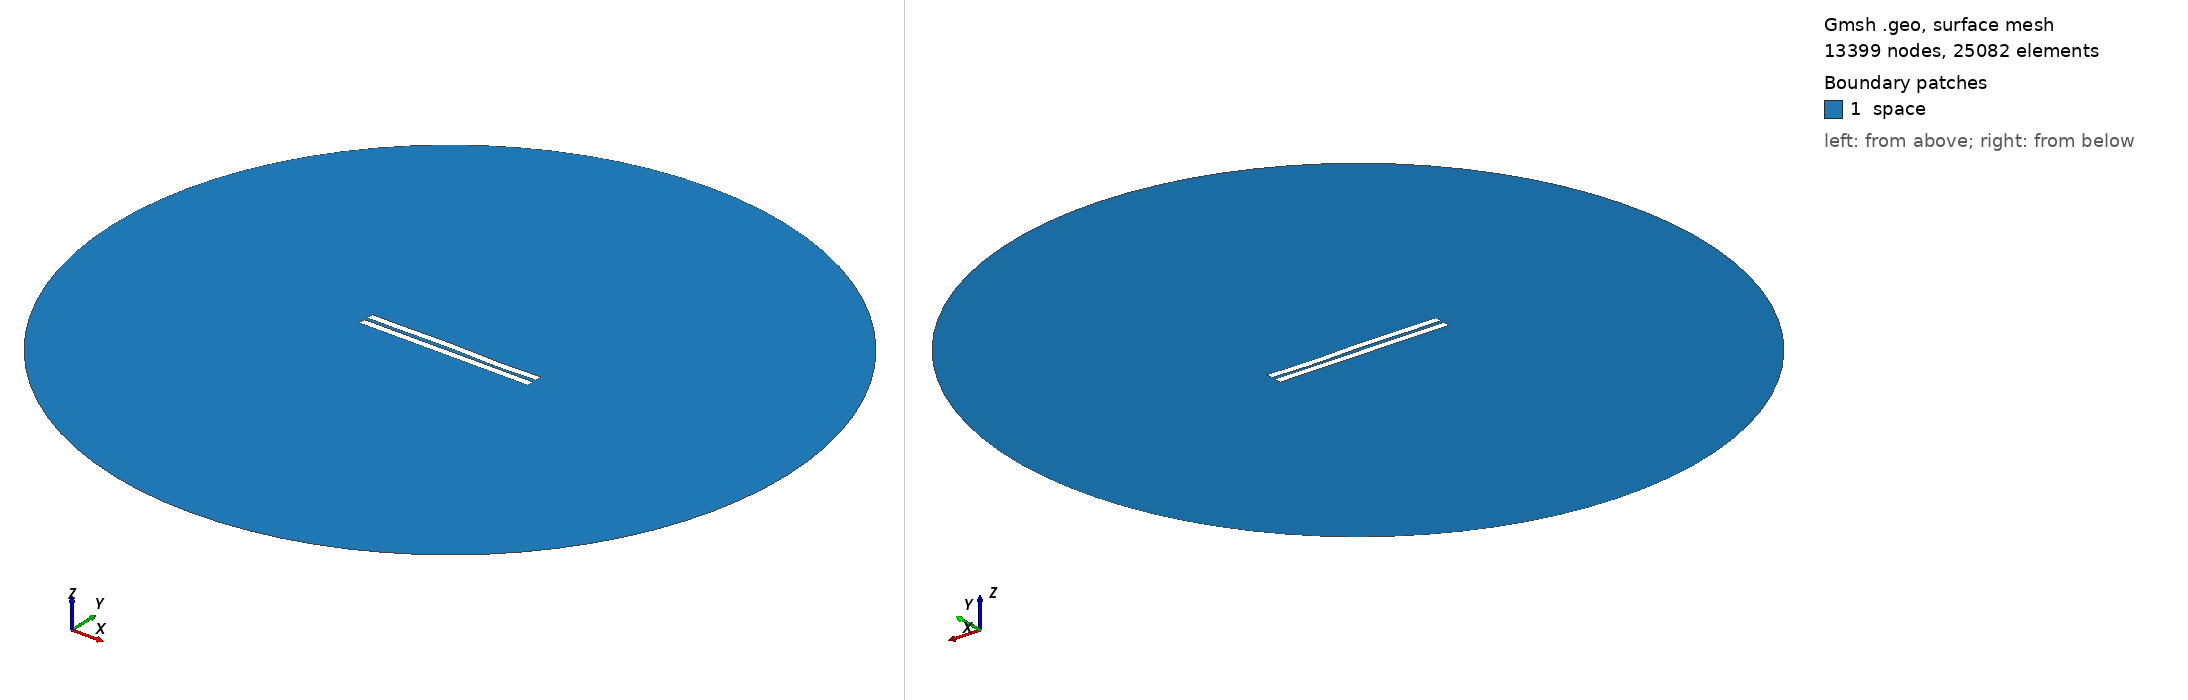

Gmsh geometry script, surface-meshed: 13399 nodes, 25082 surface elements. Boundary patches (legend numbers): 1 space. Left view from above one corner, right view from below the opposite corner. Legend entries are the model's physical surfaces. The drawing asked Gmsh for element sizes between 1% and 20% of the model's largest extent; the script's own settings can give other sizes.

=== 1971.geo (drawn) ===
//---------------------------------------
// Geometry kernel
//---------------------------------------

SetFactory("OpenCASCADE");



//---------------------------------------
// Parameters of the geometry
//---------------------------------------

// Overetch of the upper plate
overetch = 0.0;

// Distance between the plates
distance = 2.25;

// Discretization over the x axis (for the deformation)
nx = 50; 

// Length of the plate
L = 100 - overetch; 

// Number of modes
n = 4; 

// 1st mode coefficient
coeff(1) = -0.15;
beta(1) = 0.596864 * 3.1415926535 / L;

// 2nd mode coefficient
coeff(2) = 0.07499999999999998;
beta(2) = 1.49418 * 3.1415926535 / L;

// 3rd mode coefficient
coeff(3) = 0.15;
beta(3) = 2.50025 * 3.1415926535 / L;

// 4th mode coefficient
coeff(4) = -0.15;
beta(4) = 3.49999 * 3.1415926535 / L;



//---------------------------------------
// Upper plate (deformed rectangle)
//---------------------------------------

// Coordiantes of the upper plate
xmin = -50;
xmax = 50 - overetch;

// Height of the upper plate
yheight = 4 - 2 * overetch;

// Indexes of the points
UpperID[] = {};
LowerID[] = {};
LeftID[] = {};
RightID[] = {};

// Point index
p = 1;

// Horizontal edges
For i In {1:nx}
    x = xmin + (i-1)*(xmax - xmin)/(nx-1);

    y_bottom = distance / 2 + overetch;
    For j In {1:n}
        C = (Cosh(beta(j)*L) + Cos(beta(j)*L)) / (Sinh(beta(j)*L) + Sin(beta(j)*L));
        y_bottom  = y_bottom + coeff(j) * (Cosh(beta(j)*(x+50)) - Cos(beta(j)*(x+50)) - C * (Sinh(beta(j)*(x+50)) - Sin(beta(j)*(x+50))));
    EndFor

    y_top = y_bottom + yheight;

    Point(p) = {x, y_top, 0, 1.0};
    UpperID[i] = p;
    p = p + 1;

    Point(p) = {x, y_bottom, 0, 1.0};
    LowerID[i] = p;
    p = p + 1;
EndFor

// Create point lists
UpperPts[] = {}; LowerPts[] = {};
For i In {1:nx}
  UpperPts[] += {UpperID[i]};
  LowerPts[] += {LowerID[i]};
EndFor

// Build splines
Spline(1) = {UpperPts[]};
Spline(2) = {LowerPts[]};
Line(3) = {LowerPts[nx-1], UpperPts[nx-1]};
Line(4) = {LowerPts[0], UpperPts[0]};

// Build the plane surface
Curve Loop(1) = {2, 3, -1, -4};
Plane Surface(1) = {1};



//---------------------------------------
// Lower plate (rectangle)
//---------------------------------------

// Vertices
Point(1001) = {-50, -1, 0, 1.0};
Point(1002) = { 50, -1, 0, 1.0};
Point(1003) = { 50,  -5, 0, 1.0};
Point(1004) = {-50,  -5, 0, 1.0};

// Edges
Line(5) = {1001, 1002};
Line(6) = {1002, 1003};
Line(7) = {1003, 1004};
Line(8) = {1004, 1001};

// Plane surface
Line Loop(2) = {5, 6, 7, 8};
Plane Surface(2) = {2}; 



//---------------------------------------
// Outer (fictious) boundary
//---------------------------------------

// Points
Point(1005) = {0, 0, 0};       // Center
Point(1006) = {200, 0, 0};     // Start point
Point(1007) = {0, 200, 0};     // 90 degrees
Point(1008) = {-200, 0, 0};    // 180 degrees
Point(1009) = {0, -200, 0};    // 270 degrees

// Circle arcs (each needs start, center, end)
Circle(9) = {1006, 1005, 1007};
Circle(10) = {1007, 1005, 1008};
Circle(11) = {1008, 1005, 1009};
Circle(12) = {1009, 1005, 1006};

// Plane surface for the entire domain
Curve Loop(3) = {9, 10, 11, 12};
Surface(3) = {3};

// Subtract the plates from the whole domain to obtain the actual domain where we want to solve the equations
BooleanDifference{ Surface{3}; Delete; }{ Surface{1}; Surface{2}; Delete; }




//---------------------------------------
// Transfinite Lines/Curves
//---------------------------------------

// Set the number of points on the boundaries
r = 7;

// Plates
Transfinite Curve {1, 2} = 50*r Using Progression 1;
Transfinite Curve {3, 4} = 2*r Using Progression 1;
Transfinite Line {5, 7} = 50*r Using Progression 1;
Transfinite Line {6, 8} = 2*r Using Progression 1;

// Outer boundary
Transfinite Line {9, 10, 11, 12} = 20 Using Progression 1;



//---------------------------------------
// Physical groups
//---------------------------------------                

// Physical curves (boundaries)
Physical Line("force_segment", 10) = {2};
Physical Line("upper_plate", 11) = {1, 3, 4};
Physical Line("lower_plate", 12) = {5, 6, 7, 8};
Physical Line("boundary", 20) = {9, 10, 11, 12};

// Physical Surfaces
Physical Surface("space", 30) = {3};



//---------------------------------------
// 6. Generate the Mesh
//---------------------------------------

// 2D mesh generation
Mesh 2;
